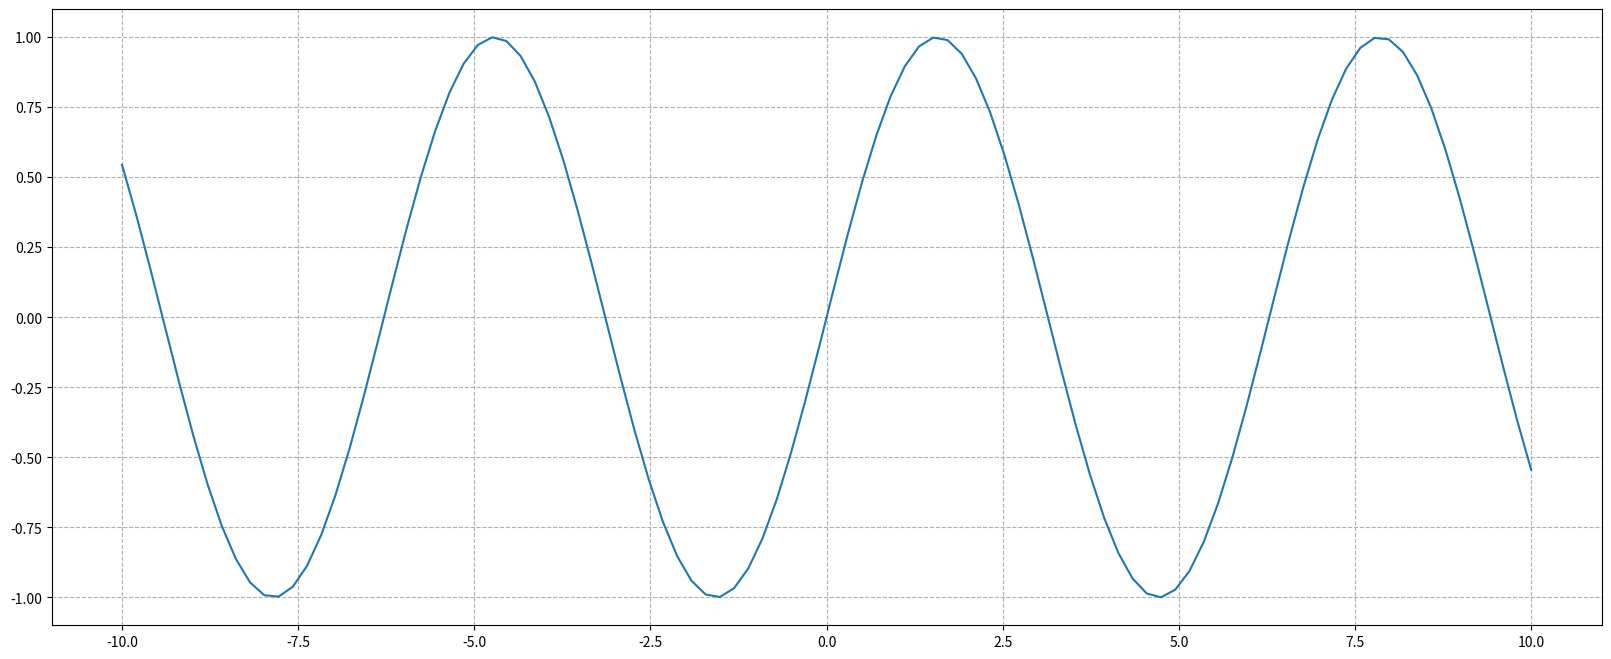

Reproduce this figure in Python.
import numpy as np
import matplotlib.pyplot as plt
x=np.linspace(-10,10,100)
y=np.sin(x)
plt.figure(figsize=(20,8))

plt.plot(x,y)
plt.grid(linestyle='--')
plt.show()